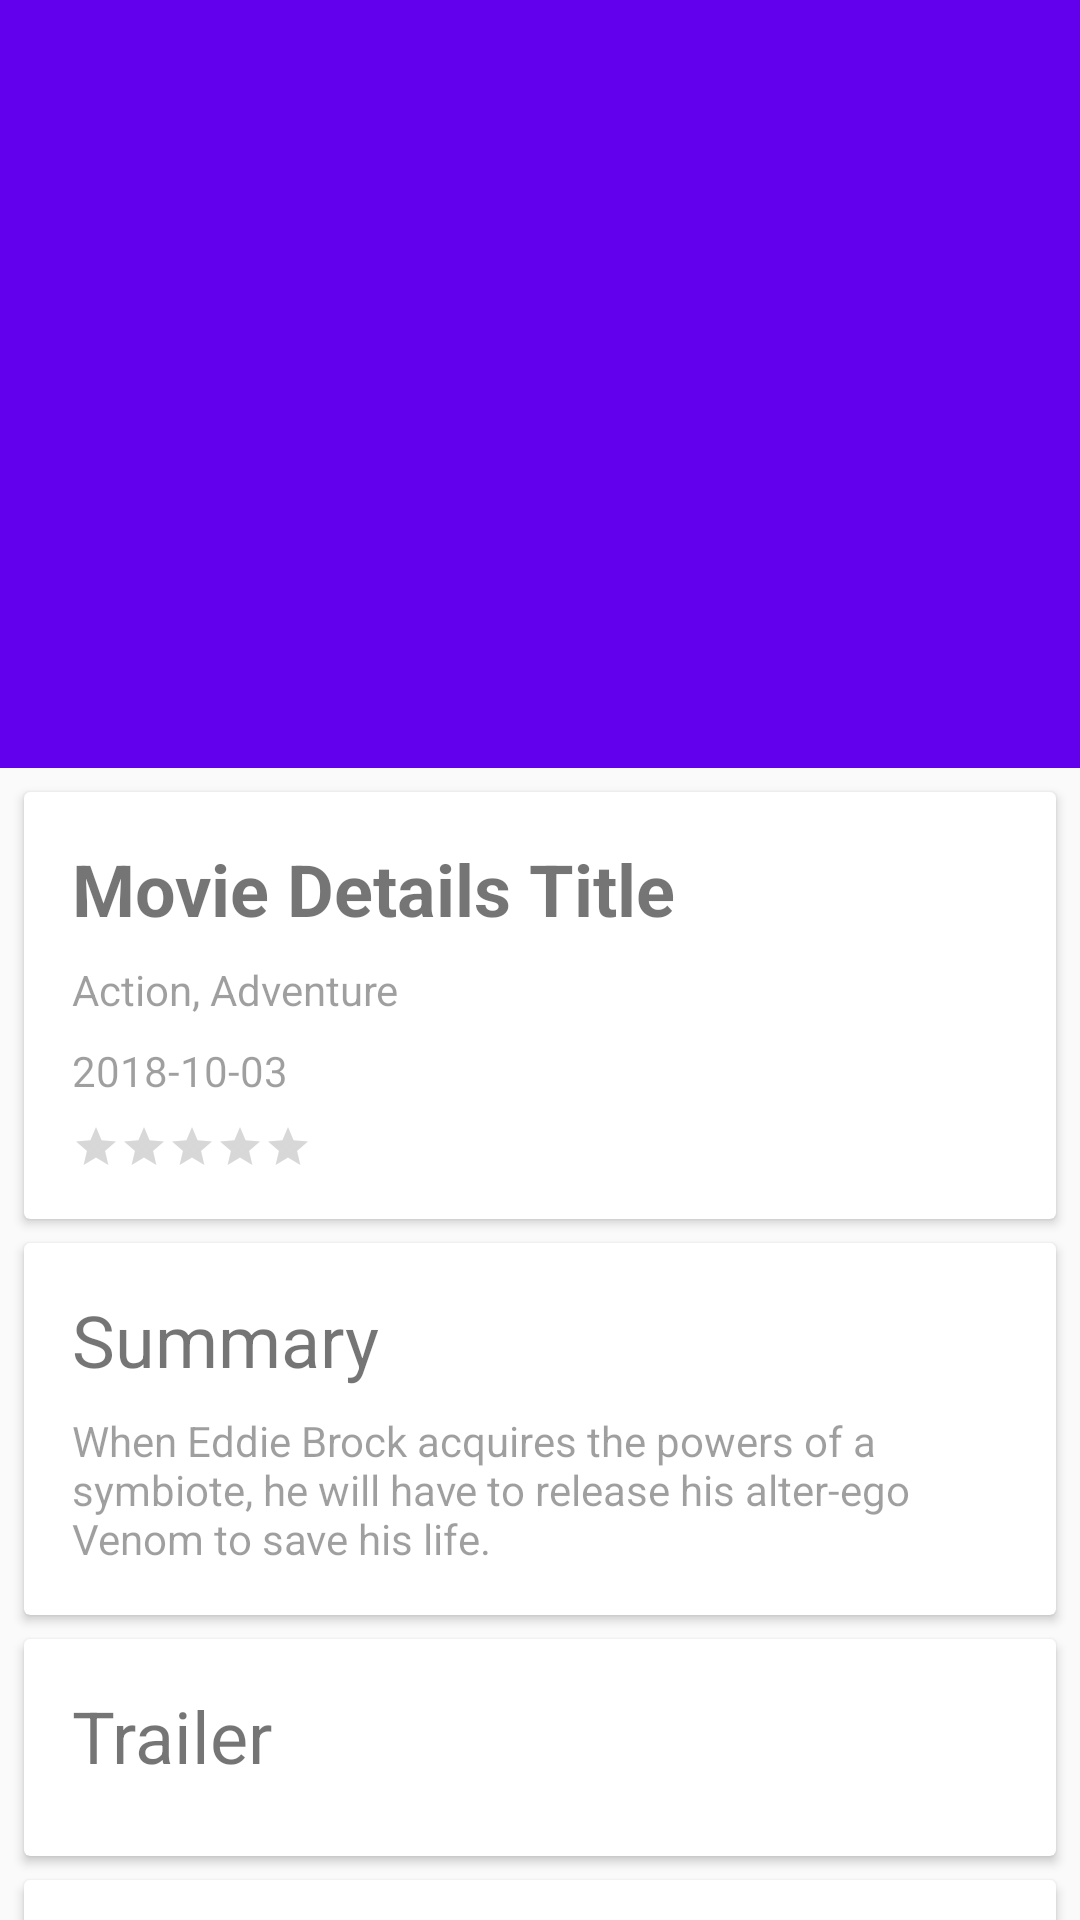

Write the Android layout XML for this screen, with the resource values it uses.
<!-- AndroidManifest.xml: application theme AppTheme -->
<!-- res/layout/activity_movie.xml -->
<?xml version="1.0" encoding="utf-8"?>
<android.support.design.widget.CoordinatorLayout xmlns:android="http://schemas.android.com/apk/res/android"
    xmlns:app="http://schemas.android.com/apk/res-auto"
    xmlns:tools="http://schemas.android.com/tools"
    android:layout_width="match_parent"
    android:layout_height="match_parent"
    android:orientation="vertical"
    tools:context=".MovieActivity">

    <android.support.design.widget.AppBarLayout
        android:id="@+id/app_bar"
        android:layout_width="match_parent"
        android:layout_height="256dp"
        android:elevation="4dp"
        android:fitsSystemWindows="true"
        android:theme="@style/ThemeOverlay.AppCompat.Dark.ActionBar">

        <android.support.design.widget.CollapsingToolbarLayout
            android:id="@+id/collapsingToolbar"
            android:layout_width="match_parent"
            android:layout_height="match_parent"
            android:fitsSystemWindows="true"
            app:contentScrim="@color/colorPrimary"
            app:expandedTitleMarginEnd="64dp"
            app:expandedTitleMarginStart="48dp"
            app:layout_scrollFlags="scroll|enterAlwaysCollapsed">

            <ImageView
                android:id="@+id/movieDetailsBackdrop"
                android:layout_width="match_parent"
                android:layout_height="match_parent"
                android:background="@drawable/placeholder_movie_item_image"
                android:fitsSystemWindows="true"
                android:scaleType="centerCrop"
                app:layout_collapseMode="parallax" />


            <android.support.v7.widget.Toolbar
                android:id="@+id/toolbar"
                android:layout_width="match_parent"
                android:layout_height="?attr/actionBarSize"
                app:layout_collapseMode="parallax" />

        </android.support.design.widget.CollapsingToolbarLayout>

    </android.support.design.widget.AppBarLayout>

    <android.support.v4.widget.NestedScrollView
        android:layout_width="match_parent"
        android:layout_height="match_parent"
        app:layout_behavior="@string/appbar_scrolling_view_behavior">

        <LinearLayout
            android:layout_width="match_parent"
            android:layout_height="match_parent"
            android:orientation="vertical">

            <android.support.v7.widget.CardView
                xmlns:tools="http://schemas.android.com/tools"
                style="@style/CardView.Light"
                android:layout_width="match_parent"
                android:layout_height="wrap_content"
                android:layout_marginEnd="8dp"
                android:layout_marginStart="8dp"
                android:layout_marginTop="8dp"
                tools:ignore="ContentDescription">

                <LinearLayout
                    android:layout_width="match_parent"
                    android:layout_height="match_parent"
                    android:orientation="vertical">

                    <TextView
                        android:id="@+id/movieDetailsTitle"
                        android:layout_width="wrap_content"
                        android:layout_height="wrap_content"
                        android:layout_marginEnd="16dp"
                        android:layout_marginLeft="16dp"
                        android:layout_marginRight="16dp"
                        android:layout_marginStart="16dp"
                        android:layout_marginTop="16dp"
                        android:text="Movie Details Title"
                        android:textSize="24sp"
                        android:textStyle="bold" />

                    <TextView
                        android:id="@+id/movieDetailsGenres"
                        android:layout_width="wrap_content"
                        android:layout_height="wrap_content"
                        android:layout_marginEnd="16dp"
                        android:layout_marginLeft="16dp"
                        android:layout_marginRight="16dp"
                        android:layout_marginStart="16dp"
                        android:layout_marginTop="8dp"
                        android:alpha="0.7"
                        android:text="Action, Adventure" />

                    <TextView
                        android:id="@+id/movieDetailsReleaseDate"
                        android:layout_width="wrap_content"
                        android:layout_height="wrap_content"
                        android:layout_marginEnd="16dp"
                        android:layout_marginLeft="16dp"
                        android:layout_marginRight="16dp"
                        android:layout_marginStart="16dp"
                        android:layout_marginTop="8dp"
                        android:alpha="0.7"
                        android:text="2018-10-03" />

                    <RatingBar
                        android:id="@+id/movieDetailsRating"
                        style="@style/Widget.AppCompat.RatingBar.Small"
                        android:layout_width="wrap_content"
                        android:layout_height="wrap_content"
                        android:layout_marginBottom="16dp"
                        android:layout_marginEnd="16dp"
                        android:layout_marginLeft="16dp"
                        android:layout_marginRight="16dp"
                        android:layout_marginStart="16dp"
                        android:layout_marginTop="8dp"
                        android:numStars="5" />

                </LinearLayout>
            </android.support.v7.widget.CardView>

            <android.support.v7.widget.CardView
                xmlns:tools="http://schemas.android.com/tools"
                style="@style/CardView.Light"
                android:layout_width="match_parent"
                android:layout_height="wrap_content"
                android:layout_marginEnd="8dp"
                android:layout_marginStart="8dp"
                android:layout_marginTop="8dp"
                tools:ignore="ContentDescription">

                <LinearLayout
                    android:layout_width="wrap_content"
                    android:layout_height="wrap_content"
                    android:orientation="vertical">

                    <TextView
                        android:id="@+id/summaryLabel"
                        android:layout_width="wrap_content"
                        android:layout_height="wrap_content"
                        android:layout_marginEnd="16dp"
                        android:layout_marginLeft="16dp"
                        android:layout_marginRight="16dp"
                        android:layout_marginStart="16dp"
                        android:layout_marginTop="16dp"
                        android:text="Summary"
                        android:textSize="24sp"></TextView>

                    <TextView
                        android:id="@+id/movieDetailsOverview"
                        android:layout_width="wrap_content"
                        android:layout_height="wrap_content"
                        android:layout_marginBottom="16dp"
                        android:layout_marginLeft="16dp"
                        android:layout_marginRight="16dp"
                        android:layout_marginTop="8dp"
                        android:alpha="0.7"
                        android:text="When Eddie Brock acquires the powers of a symbiote, he will have to release his alter-ego Venom to save his life." />


                </LinearLayout>

            </android.support.v7.widget.CardView>

            <android.support.v7.widget.CardView
                xmlns:tools="http://schemas.android.com/tools"
                style="@style/CardView.Light"
                android:layout_width="match_parent"
                android:layout_height="wrap_content"
                android:layout_marginEnd="8dp"
                android:layout_marginStart="8dp"
                android:layout_marginTop="8dp"
                tools:ignore="ContentDescription">

                <LinearLayout
                    android:layout_width="match_parent"
                    android:layout_height="match_parent"
                    android:orientation="vertical">

                    <TextView
                        android:id="@+id/trailersLabel"
                        android:layout_width="wrap_content"
                        android:layout_height="wrap_content"
                        android:layout_marginBottom="8dp"
                        android:layout_marginLeft="16dp"
                        android:layout_marginRight="16dp"
                        android:layout_marginTop="16dp"
                        android:text="Trailer"
                        android:textSize="24sp" />

                    <ImageView
                        android:id="@+id/trailer_thumbnail"
                        android:layout_width="wrap_content"
                        android:layout_height="wrap_content"
                        android:layout_marginStart="16dp"
                        android:layout_marginBottom="16dp"
                         />

                </LinearLayout>

            </android.support.v7.widget.CardView>

            <android.support.v7.widget.CardView
                xmlns:tools="http://schemas.android.com/tools"
                style="@style/CardView.Light"
                android:layout_width="match_parent"
                android:layout_height="wrap_content"
                android:layout_marginEnd="8dp"
                android:layout_marginStart="8dp"
                android:layout_marginTop="8dp"
                tools:ignore="ContentDescription">

                <LinearLayout
                    android:layout_width="match_parent"
                    android:layout_height="match_parent"
                    android:orientation="vertical">

                    <TextView
                        android:layout_width="wrap_content"
                        android:layout_height="wrap_content"

                        android:id="@+id/reviewsLabel"
                        android:layout_marginLeft="16dp"
                        android:layout_marginRight="16dp"
                        android:layout_marginTop="24dp"
                        android:text="Reviews"
                        android:textSize="24sp"
                        />

                    <LinearLayout
                        android:id="@+id/movieReviews"
                        android:layout_width="0dp"
                        android:layout_height="wrap_content"
                        android:layout_marginLeft="16dp"
                        android:layout_marginRight="16dp"
                        android:layout_marginTop="8dp"
                        android:layout_marginBottom="16dp"
                        android:orientation="vertical"
                        app:layout_constraintLeft_toLeftOf="parent"
                        app:layout_constraintRight_toRightOf="parent"
                        app:layout_constraintTop_toBottomOf="@+id/reviewsLabel" />

                </LinearLayout>

            </android.support.v7.widget.CardView>

        </LinearLayout>

    </android.support.v4.widget.NestedScrollView>

</android.support.design.widget.CoordinatorLayout>
<!-- resources referenced by this layout -->
<resources>
  <style name="AppTheme" parent="Theme.AppCompat.Light.DarkActionBar">
          
          <item name="colorPrimary">@color/colorPrimary</item>
          <item name="colorPrimaryDark">@color/colorPrimaryDark</item>
          <item name="colorAccent">@color/colorAccent</item>
      </style>
  <!-- not gathered from this repository: default colours our renderer supplied (Android Studio template values) -->
  <color name="colorPrimary">#FF6200EE</color>
  <color name="colorPrimaryDark">#FF3700B3</color>
  <color name="colorAccent">#FF03DAC5</color>
</resources>
